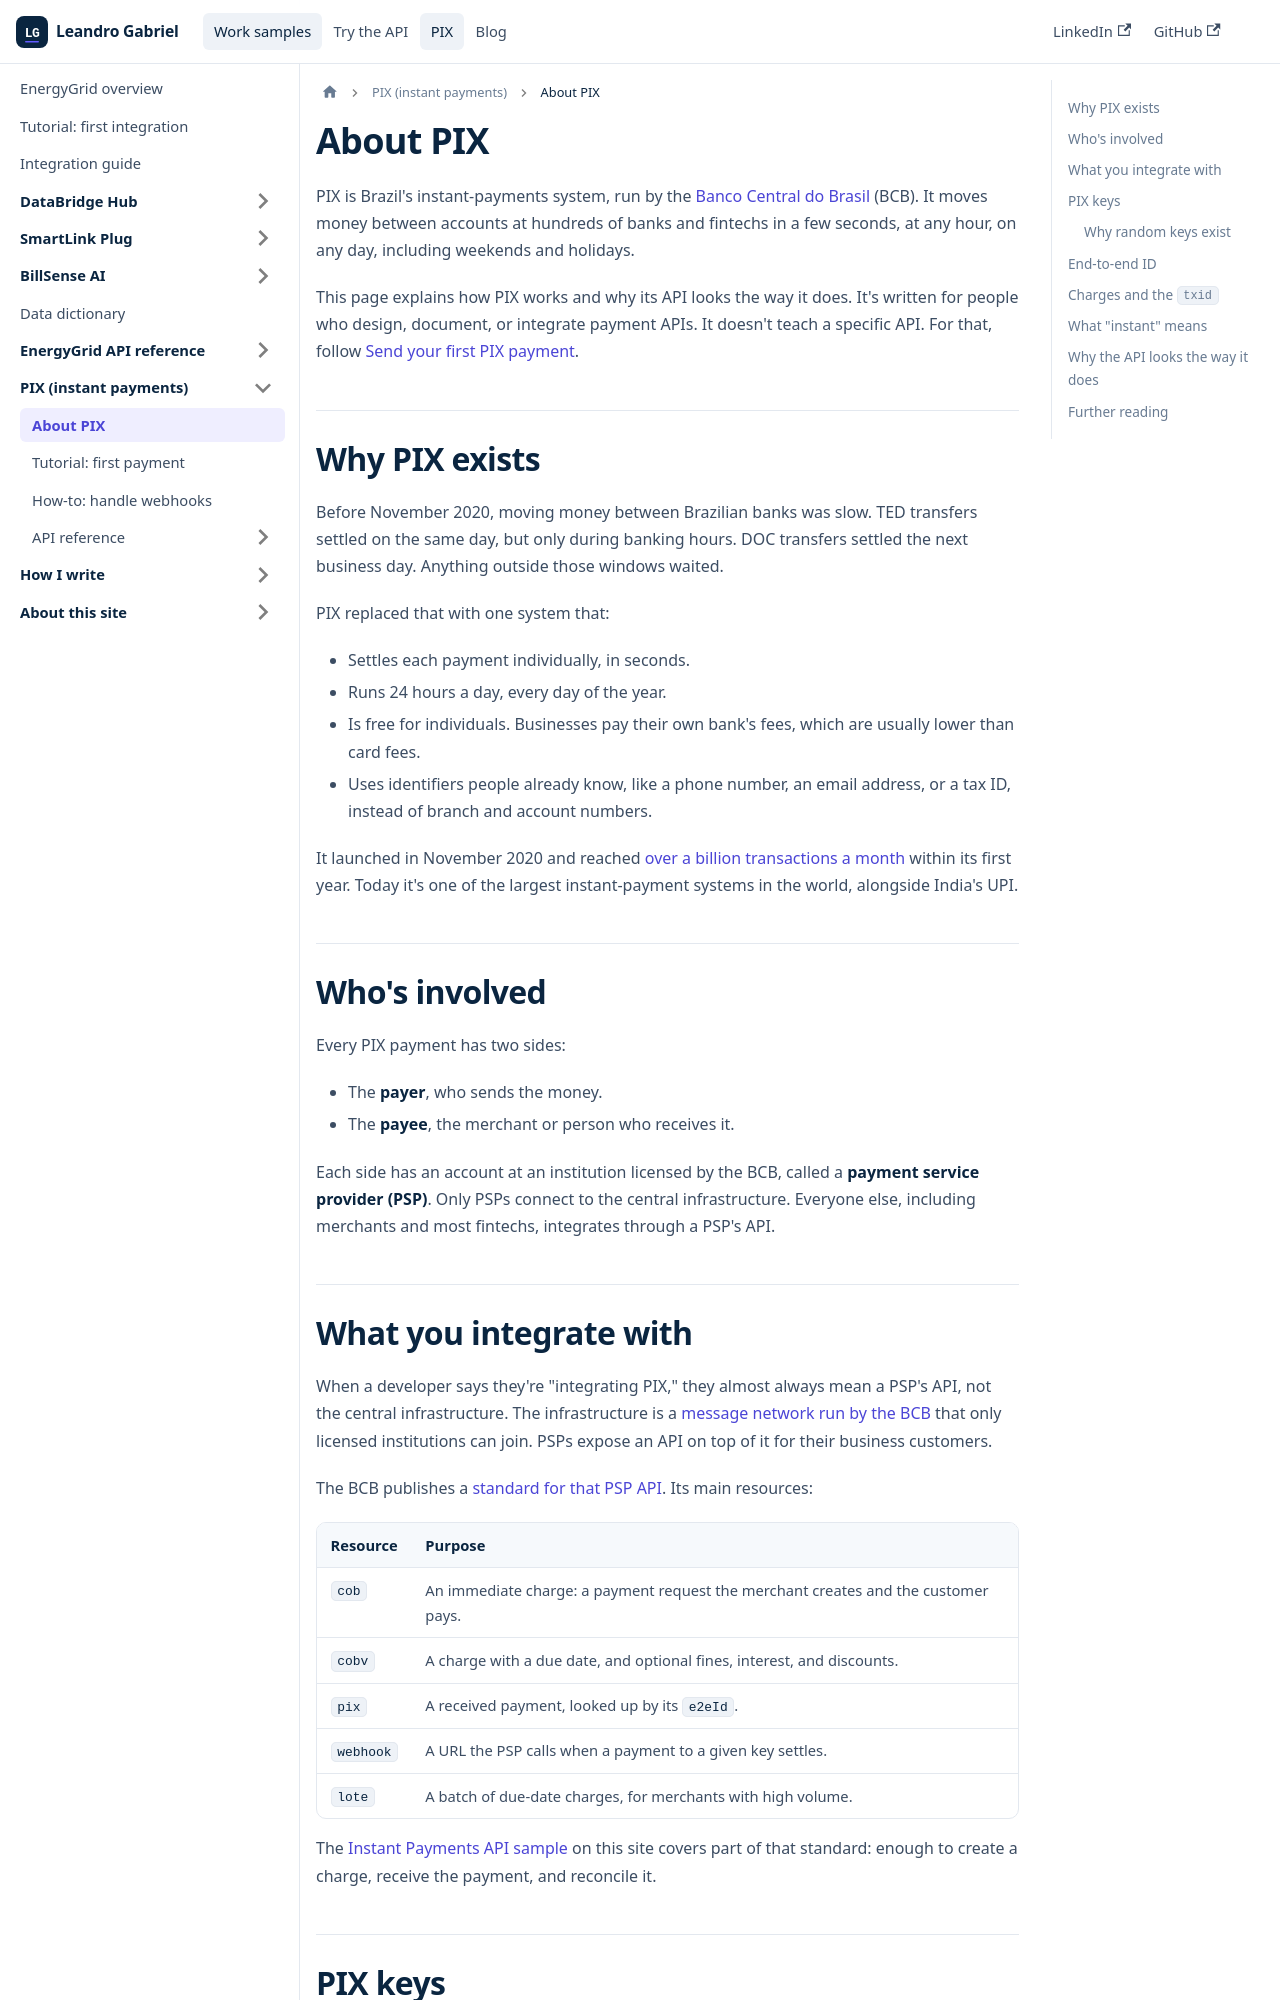

repository: L-G99921/tw-portfolio · page: docs/pix/about-pix.html · generator: docusaurus

---
title: About PIX
description: "How PIX works: the participants, the key types, the identifiers, and the trade-offs behind the API design."
sidebar_label: About PIX
sidebar_position: 1
tags: [pix, conceptual, explanation, instant-payments]
---

# About PIX

PIX is Brazil's instant-payments system, run by the [Banco Central do Brasil](https://www.bcb.gov.br/en/financialstability/pix_en) (BCB). It moves money between accounts at hundreds of banks and fintechs in a few seconds, at any hour, on any day, including weekends and holidays.

This page explains how PIX works and why its API looks the way it does. It's written for people who design, document, or integrate payment APIs. It doesn't teach a specific API. For that, follow [Send your first PIX payment](./tutorial-first-payment).

## Why PIX exists

Before November 2020, moving money between Brazilian banks was slow. TED transfers settled on the same day, but only during banking hours. DOC transfers settled the next business day. Anything outside those windows waited.

PIX replaced that with one system that:

- Settles each payment individually, in seconds.
- Runs 24 hours a day, every day of the year.
- Is free for individuals. Businesses pay their own bank's fees, which are usually lower than card fees.
- Uses identifiers people already know, like a phone number, an email address, or a tax ID, instead of branch and account numbers.

It launched in November 2020 and reached [over a billion transactions a month](https://www.bcb.gov.br/en/financialstability/pix_en) within its first year. Today it's one of the largest instant-payment systems in the world, alongside India's UPI.

## Who's involved

Every PIX payment has two sides:

- The **payer**, who sends the money.
- The **payee**, the merchant or person who receives it.

Each side has an account at an institution licensed by the BCB, called a **payment service provider (PSP)**. Only PSPs connect to the central infrastructure. Everyone else, including merchants and most fintechs, integrates through a PSP's API.

```mermaid
sequenceDiagram
    participant Payer App
    participant Payer PSP
    participant SPI as PIX infrastructure (SPI)
    participant Payee PSP
    participant Payee App

    Payer App->>Payer PSP: Pay this PIX key
    Payer PSP->>SPI: Settlement request
    SPI->>Payee PSP: Credit notification
    Payee PSP->>Payee App: Webhook with e2eId
    Payer PSP-->>Payer App: Confirmation
    Note over SPI: The whole flow targets under 10 seconds
```
